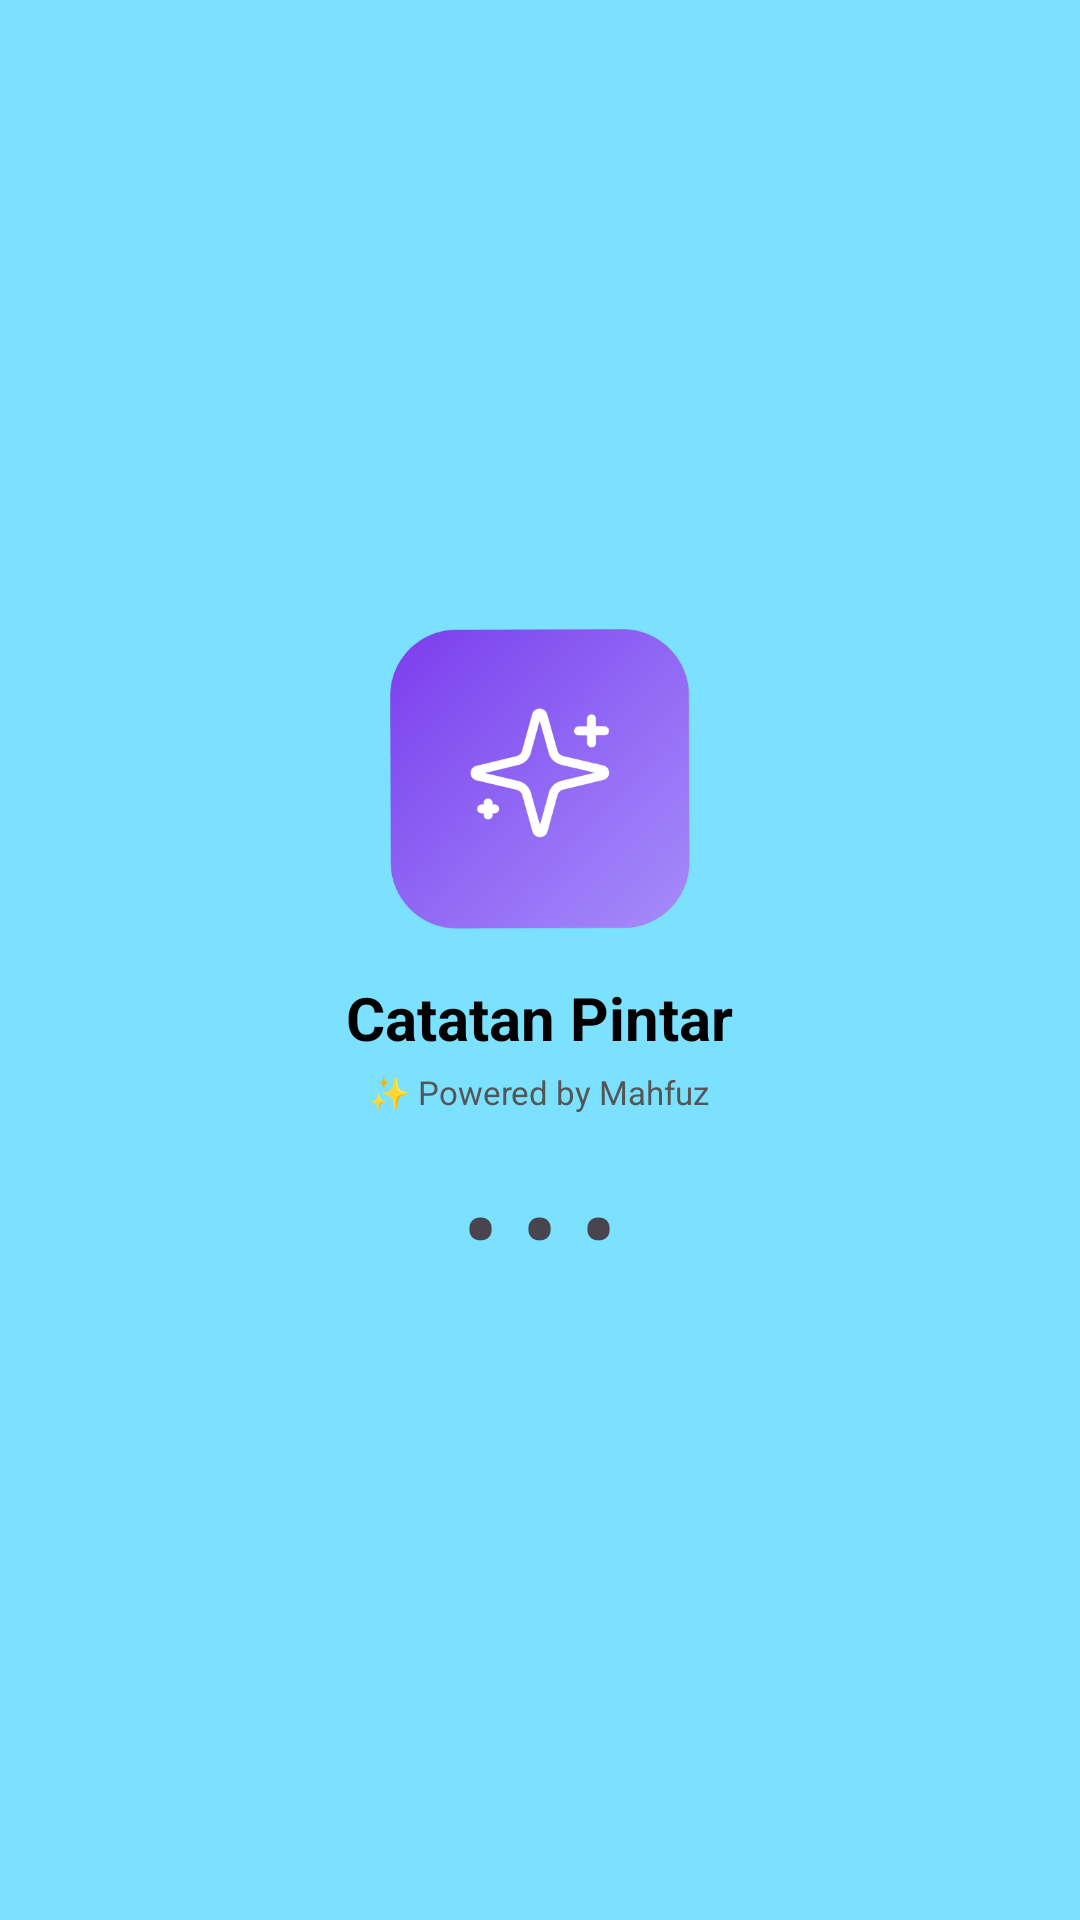

Produce the Android XML layout that renders to this screen, including the resource entries it uses.
<!-- AndroidManifest.xml: application theme Theme.CatatanPintar -->
<!-- res/layout/activity_splash.xml -->
<?xml version="1.0" encoding="utf-8"?>
<LinearLayout xmlns:android="http://schemas.android.com/apk/res/android"
    android:layout_width="match_parent"
    android:layout_height="match_parent"
    android:orientation="vertical"
    android:gravity="center"
    android:background="#7CE0FF">

    
    <ImageView
        android:id="@+id/iv_icon"
        android:layout_width="100dp"
        android:layout_height="100dp"
        android:src="@drawable/logo_app" />
    
    <TextView
        android:id="@+id/tv_title"
        android:layout_width="wrap_content"
        android:layout_height="wrap_content"
        android:text="Catatan Pintar"
        android:textColor="#000000"
        android:textSize="20sp"
        android:textStyle="bold"
        android:layout_marginTop="16dp"/>

    
    <TextView
        android:layout_width="wrap_content"
        android:layout_height="wrap_content"
        android:text="✨ Powered by Mahfuz"
        android:textColor="#555555"
        android:textSize="11sp"
        android:layout_marginTop="4dp"/>

    
    <TextView
        android:id="@+id/tv_dots"
        android:layout_width="wrap_content"
        android:layout_height="wrap_content"
        android:text="• • •"
        android:textSize="32sp"
        android:textStyle="bold"
        android:layout_marginTop="16dp"/>

</LinearLayout>
<!-- resources referenced by this layout -->
<resources>
  <!-- drawable logo_app: png bitmap (drawable, 160125 bytes) -->
  <style name="Theme.CatatanPintar" parent="Base.Theme.CatatanPintar" />
  <style name="Base.Theme.CatatanPintar" parent="Theme.Material3.DayNight.NoActionBar">
          
          
      </style>
</resources>
